Run: headless pygame with SDL's dummy video driver; simulated clock (each Clock.tick advances the game by its frame time, no real sleeping); random seed 0; keys injected as events and as key.get_pressed() state; no mouse input.
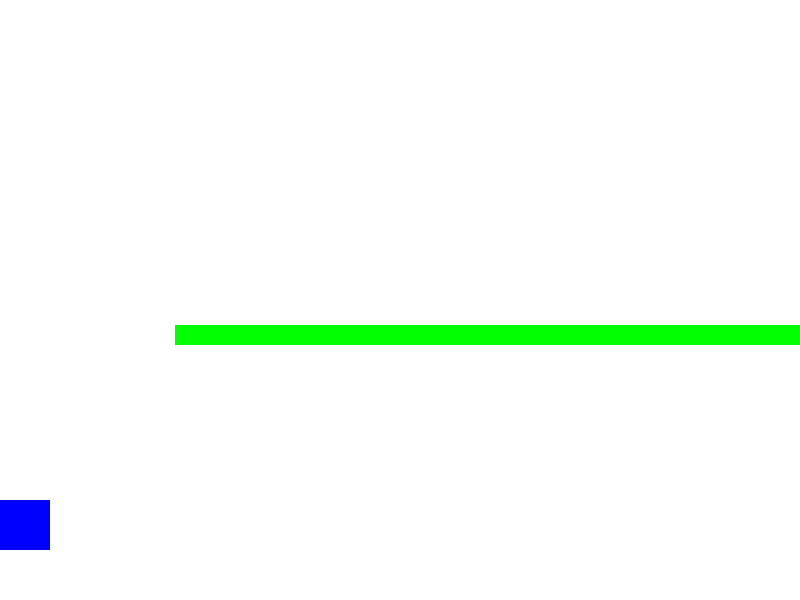
Frame 1 of 4 · flips 1–60 · no input
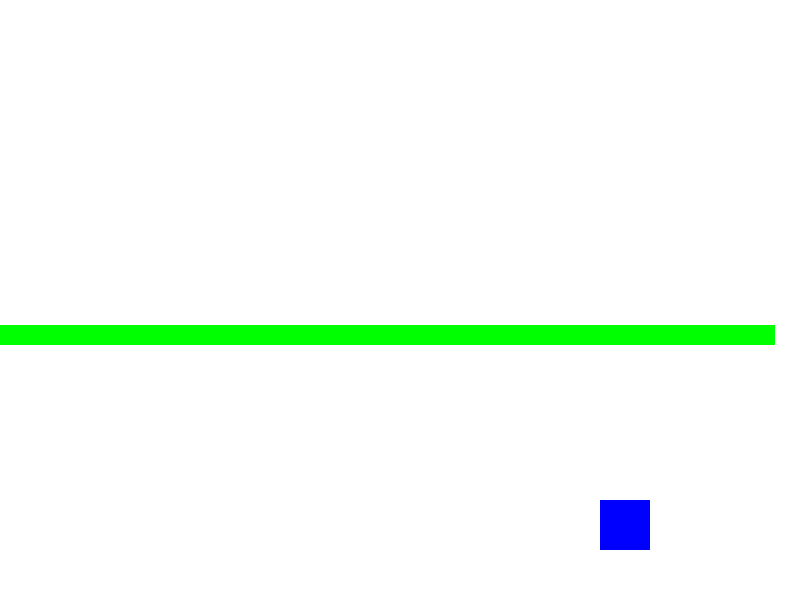
Frame 2 of 4 · flips 61–180 · tapped SPACE, RETURN · held RIGHT (→), D
Frame 3 of 4 · flips 181–300 · held DOWN (↓), S · screen unchanged from frame 2, image omitted
Frame 4 of 4 · flips 301–420 · held LEFT (←), A, UP (↑), W · screen same as frame 1, image omitted

The pygame program that drew these frames:

# Infinite platformer with full camera following

import pygame
import sys
import random

# --- Window settings ---
SCREEN_WIDTH = 800
SCREEN_HEIGHT = 600
FPS = 60

# --- Colors ---
WHITE = (255, 255, 255)
BLUE = (0, 0, 255)
GREEN = (0, 255, 0)

# --- Player settings ---
PLAYER_WIDTH = 50
PLAYER_HEIGHT = 50
PLAYER_COLOR = BLUE
PLAYER_SPEED = 5
GRAVITY = 0.5
JUMP_STRENGTH = 12

# --- Platform settings ---
PLATFORM_WIDTH_MIN = 100
PLATFORM_WIDTH_MAX = 300
PLATFORM_HEIGHT = 20
PLATFORM_GAP_MIN = 100
PLATFORM_GAP_MAX = 250

# Initialize Pygame
pygame.init()
screen = pygame.display.set_mode((SCREEN_WIDTH, SCREEN_HEIGHT))
pygame.display.set_caption("Infinite Platformer")
clock = pygame.time.Clock()

# --- Player class ---
class Player(pygame.sprite.Sprite):
    def __init__(self, x, y):
        super().__init__()
        self.image = pygame.Surface((PLAYER_WIDTH, PLAYER_HEIGHT))
        self.image.fill(PLAYER_COLOR)
        self.rect = self.image.get_rect(topleft=(x, y))
        self.vel_x = 0
        self.vel_y = 0
        self.on_ground = False

    def update(self, platforms):
        keys = pygame.key.get_pressed()
        self.vel_x = 0
        if keys[pygame.K_LEFT]:
            self.vel_x = -PLAYER_SPEED
        if keys[pygame.K_RIGHT]:
            self.vel_x = PLAYER_SPEED

        self.rect.x += self.vel_x

        # Gravity
        self.vel_y += GRAVITY
        self.rect.y += self.vel_y

        # Check collisions with platforms
        self.on_ground = False
        for platform in platforms:
            if self.rect.colliderect(platform.rect) and self.vel_y >= 0:
                self.rect.bottom = platform.rect.top
                self.vel_y = 0
                self.on_ground = True

    def jump(self):
        if self.on_ground:
            self.vel_y = -JUMP_STRENGTH

# --- Platform class ---
class Platform(pygame.sprite.Sprite):
    def __init__(self, x, y, width):
        super().__init__()
        self.image = pygame.Surface((width, PLATFORM_HEIGHT))
        self.image.fill(GREEN)
        self.rect = self.image.get_rect(topleft=(x, y))

# --- Sprite groups ---
player = Player(0, 0)
player_group = pygame.sprite.Group(player)
platforms = pygame.sprite.Group()

# --- Camera offset ---
camera_x = 0
camera_y = 0

# --- Infinite world generator ---
world_width = 0
world_height = 0

def generate_platform():
    global world_width, world_height
    width = random.randint(PLATFORM_WIDTH_MIN, PLATFORM_WIDTH_MAX)
    gap_x = random.randint(PLATFORM_GAP_MIN, PLATFORM_GAP_MAX)
    gap_y = random.randint(-150, 200)  # vertical randomness
    x = world_width + gap_x
    y = world_height + gap_y
    if y > SCREEN_HEIGHT - 50:
        y = SCREEN_HEIGHT - 50
    elif y < 0:
        y = 0
    platforms.add(Platform(x, y, width))
    world_width = x + width
    world_height = y

# Generate initial platforms
platforms.add(Platform(-200, SCREEN_HEIGHT - 50, SCREEN_WIDTH + 400))
for _ in range(20):
    generate_platform()

# --- Main game loop ---
running = True
while running:
    for event in pygame.event.get():
        if event.type == pygame.QUIT:
            running = False
        if event.type == pygame.KEYDOWN:
            if event.key == pygame.K_SPACE:
                player.jump()

    # Update
    player.update(platforms)

    # Camera follows player
    camera_x = player.rect.centerx - SCREEN_WIDTH // 2
    camera_y = player.rect.centery - SCREEN_HEIGHT // 2

    # Generate new platforms ahead
    while world_width - camera_x < SCREEN_WIDTH + 200:
        generate_platform()

    # Draw
    screen.fill(WHITE)
    for platform in platforms:
        screen.blit(platform.image, (platform.rect.x - camera_x, platform.rect.y - camera_y))

    player_group.draw(screen)

    pygame.display.flip()
    clock.tick(FPS)

pygame.quit()
sys.exit()
